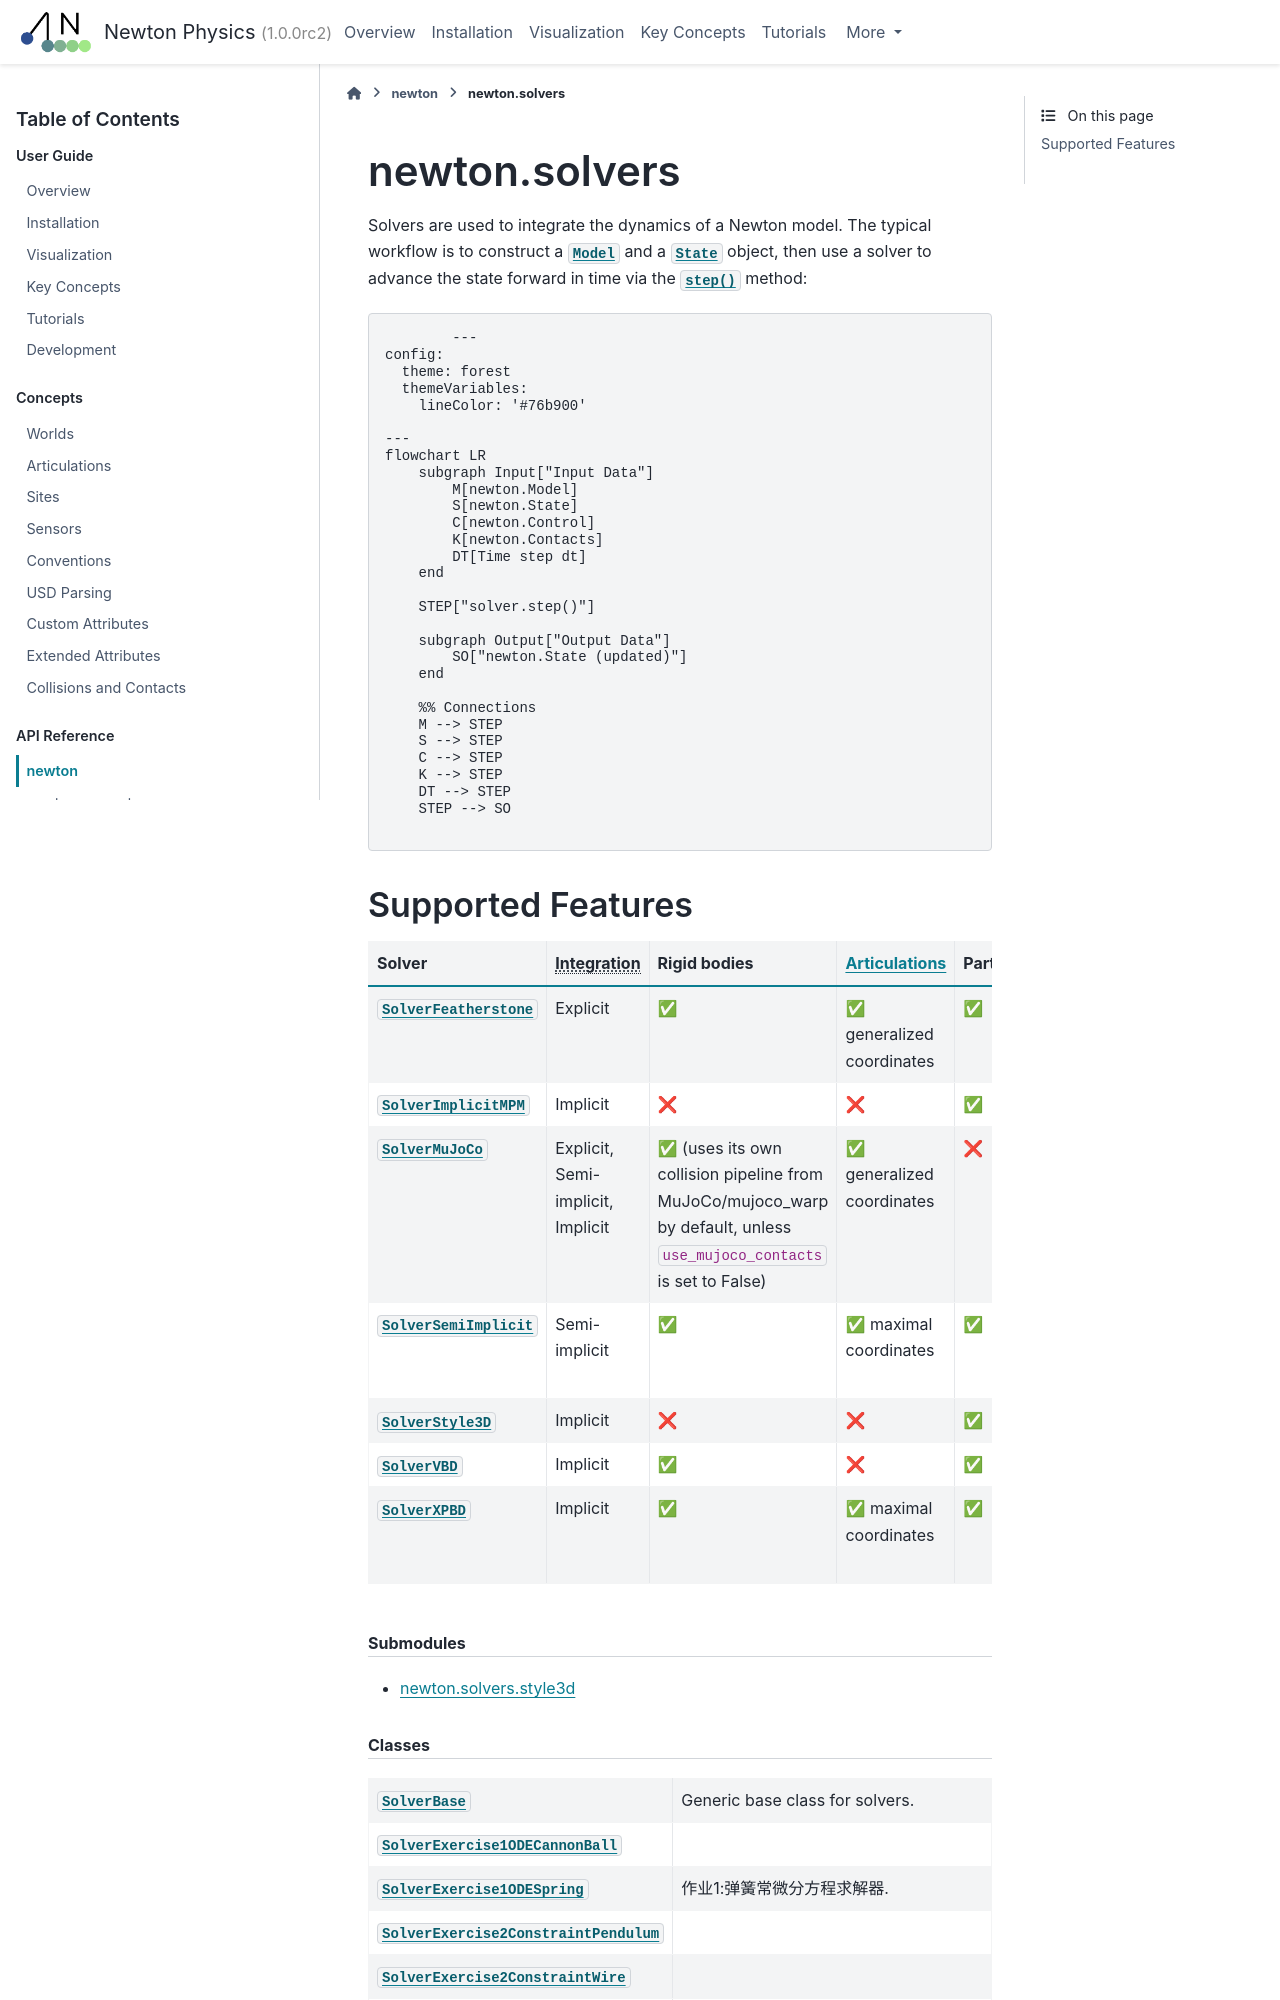

repository: wkzMagician/newton-mcp · page: latest/api/newton_solvers.html · generator: sphinx

newton.solvers
==============

Solvers are used to integrate the dynamics of a Newton model.
The typical workflow is to construct a :class:`~newton.Model` and a :class:`~newton.State` object, then use a solver to advance the state forward in time
via the :meth:`~newton.solvers.SolverBase.step` method:

.. mermaid::
  :config: {"theme": "forest", "themeVariables": {"lineColor": "#76b900"}}

  flowchart LR
      subgraph Input["Input Data"]
          M[newton.Model]
          S[newton.State]
          C[newton.Control]
          K[newton.Contacts]
          DT[Time step dt]
      end

      STEP["solver.step()"]

      subgraph Output["Output Data"]
          SO["newton.State (updated)"]
      end

      %% Connections
      M --> STEP
      S --> STEP
      C --> STEP
      K --> STEP
      DT --> STEP
      STEP --> SO
